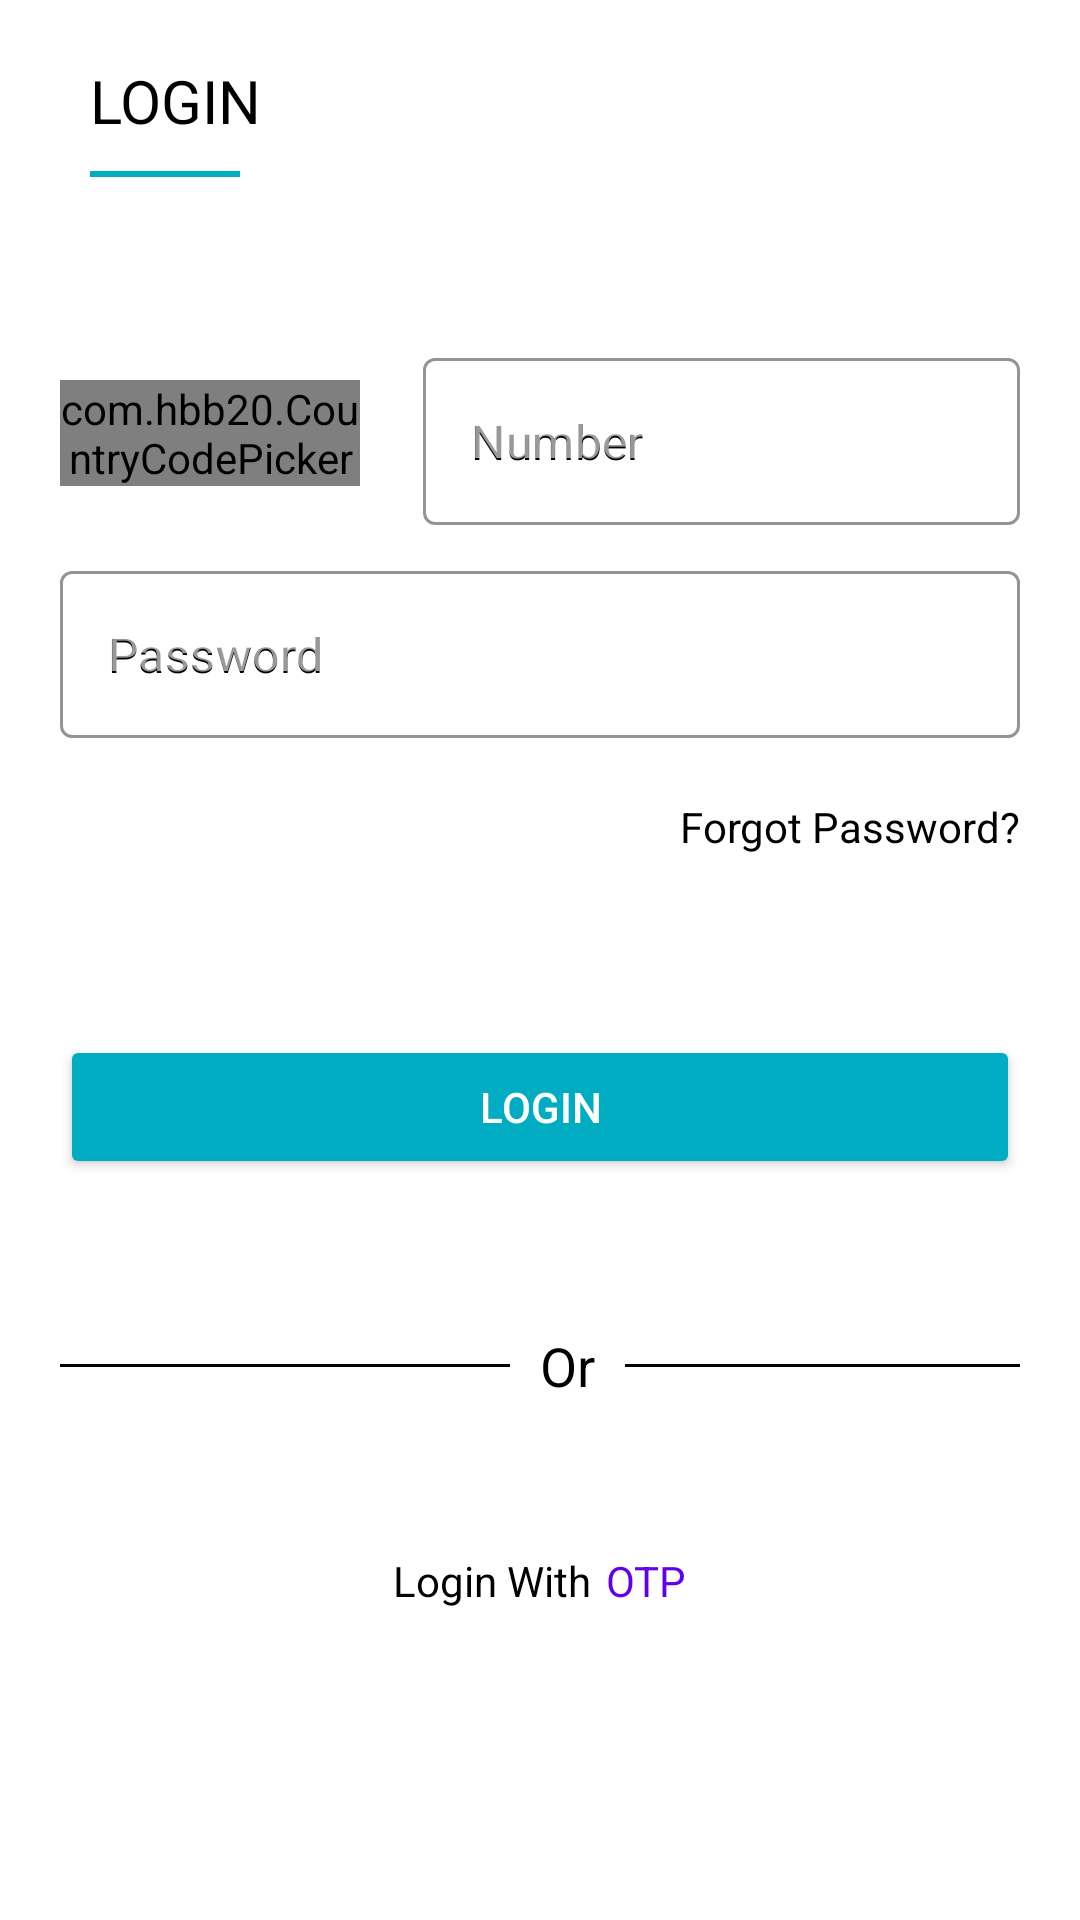

Write the Android layout XML for this screen, with the resource values it uses.
<!-- AndroidManifest.xml: application theme Theme.Gpuntd -->
<!-- res/layout/activity_login_page.xml -->
<?xml version="1.0" encoding="utf-8"?>
<layout xmlns:android="http://schemas.android.com/apk/res/android"
    xmlns:app="http://schemas.android.com/apk/res-auto"
    xmlns:tools="http://schemas.android.com/tools">

    <ScrollView
        android:layout_width="match_parent"
        android:layout_height="match_parent"
        android:background="#fff">


        <RelativeLayout
            android:layout_width="match_parent"
            android:layout_height="match_parent"
            tools:context=".LoginPageActivity">

            <LinearLayout
                android:id="@+id/topBarPage"
                android:layout_width="wrap_content"
                android:layout_height="wrap_content"
                android:orientation="horizontal"
                android:padding="20dp">

                <ImageView
                    android:layout_width="wrap_content"
                    android:layout_height="wrap_content"
                    android:layout_gravity="center_vertical"
                    android:src="@drawable/ic_arrow_left"
                    app:tint="@color/black" />


                <LinearLayout
                    android:id="@+id/titleTv"
                    android:layout_width="wrap_content"
                    android:layout_height="wrap_content"
                    android:layout_marginLeft="10dp"
                    android:orientation="vertical">

                    <TextView
                        android:layout_width="wrap_content"
                        android:layout_height="wrap_content"
                        android:text="LOGIN"
                        android:textColor="@color/black"
                        android:textSize="20sp" />

                    <View
                        android:layout_width="50dp"
                        android:layout_height="2dp"
                        android:layout_marginTop="10dp"
                        android:background="#00ACC1" />

                </LinearLayout>
            </LinearLayout>

            <LinearLayout
                android:layout_width="match_parent"
                android:layout_height="match_parent"
                android:layout_below="@+id/topBarPage"
                android:orientation="vertical"
                android:padding="20dp">

                <LinearLayout
                    android:layout_width="match_parent"
                    android:layout_height="wrap_content"
                    android:layout_marginTop="15dp"
                    android:gravity="center_vertical">

                    <com.hbb20.CountryCodePicker
                        android:layout_width="100dp"
                        android:layout_height="wrap_content"
                        app:ccp_contentColor="@color/black"
                        app:ccp_defaultNameCode="IN" />

                    <View
                        android:layout_width="1dp"
                        android:layout_height="match_parent"
                        android:layout_margin="10dp"
                        android:background="@color/white" />


                    <com.google.android.material.textfield.TextInputLayout
                        style="@style/Widget.MaterialComponents.TextInputLayout.OutlinedBox"
                        android:layout_width="match_parent"
                        android:layout_gravity="center_vertical"
                        app:boxStrokeColor="@color/black"
                        android:layout_height="wrap_content"
                        app:hintTextColor="@color/black"
                        android:hint="Number">

                        <com.google.android.material.textfield.TextInputEditText
                            android:id="@+id/loginPagePhoneET"
                            android:layout_width="match_parent"
                            android:layout_height="wrap_content"
                            android:inputType="phone"
                            android:hint="Number"
                            android:textColorHint="@color/black"
                            android:textColor="@color/black" />

                    </com.google.android.material.textfield.TextInputLayout>


                </LinearLayout>




                <com.google.android.material.textfield.TextInputLayout
                    style="@style/Widget.MaterialComponents.TextInputLayout.OutlinedBox"
                    android:layout_width="match_parent"
                    android:layout_height="wrap_content"
                    android:layout_marginTop="10dp"
                    app:hintTextColor="@color/black"
                    app:boxStrokeColor="@color/black"
                    app:passwordToggleEnabled="true"
                    android:hint="Password">

                    <com.google.android.material.textfield.TextInputEditText
                        android:id="@+id/passPageEt"
                        android:textColor="@color/black"
                        android:hint="Password"
                        android:textColorHint="@color/black"
                        android:layout_width="match_parent"
                        android:layout_height="wrap_content"
                        android:text="" />

                </com.google.android.material.textfield.TextInputLayout>





                <TextView
                    android:id="@+id/forgotPassTv"
                    android:layout_width="wrap_content"
                    android:layout_height="wrap_content"
                    android:layout_gravity="end"
                    android:layout_marginTop="20dp"
                    android:textColor="@color/black"
                    android:text="Forgot Password?" />

                <Button
                    android:id="@+id/btnLogin"
                    android:layout_width="match_parent"
                    android:backgroundTint="#00ACC1"
                    android:layout_height="wrap_content"
                    android:layout_marginTop="60dp"
                    android:text="LOGIN" />

                <LinearLayout
                    android:layout_width="wrap_content"
                    android:layout_height="wrap_content"
                    android:layout_gravity="center_horizontal"
                    android:layout_marginTop="50dp"
                    android:orientation="horizontal">

                    <View
                        android:layout_width="150dp"
                        android:layout_height="1dp"
                        android:layout_gravity="center_vertical"
                        android:layout_marginEnd="10dp"
                        android:background="@color/black" />

                    <TextView
                        android:layout_width="wrap_content"
                        android:layout_height="wrap_content"
                        android:layout_gravity="center_vertical"
                        android:text="Or"
                        android:textColor="@color/black"
                        android:textSize="18dp" />

                    <View
                        android:layout_width="150dp"
                        android:layout_height="1dp"
                        android:layout_gravity="center_vertical"
                        android:layout_marginStart="10dp"
                        android:background="@color/black" />

                </LinearLayout>


                <LinearLayout
                    android:id="@+id/btnLoginWithOtp"
                    android:layout_width="wrap_content"
                    android:layout_height="wrap_content"
                    android:layout_gravity="center_horizontal"
                    android:layout_marginTop="50dp"
                    android:orientation="horizontal">

                    <TextView
                        android:textColor="@color/black"
                        android:layout_width="wrap_content"
                        android:layout_height="wrap_content"
                        android:text="Login With" />

                    <TextView
                        android:layout_width="wrap_content"
                        android:layout_height="wrap_content"
                        android:layout_marginStart="5dp"
                        android:text="OTP"
                        android:textColor="@color/colorPrimary" />

                </LinearLayout>

            </LinearLayout>


        </RelativeLayout>

    </ScrollView>

</layout>
<!-- resources referenced by this layout -->
<resources>
  <style name="Theme.Gpuntd" parent="Theme.MaterialComponents.NoActionBar">
          
          <item name="colorPrimary">@color/colorPrimary</item>
          <item name="colorPrimaryVariant">@color/colorPrimaryVariant</item>
          <item name="colorOnPrimary">@color/black</item>
          
          <item name="colorSecondary">@color/teal_200</item>
          <item name="colorSecondaryVariant">@color/teal_700</item>
          <item name="colorOnSecondary">@color/black</item>
          
          <item name="android:statusBarColor" tools:targetApi="l">?attr/colorPrimaryVariant</item>
          
      </style>
  <!-- not gathered from this repository: default colours our renderer supplied (Android Studio template values) -->
  <color name="teal_200">#FF03DAC5</color>
  <color name="teal_700">#FF018786</color>
  <color name="black">#FF000000</color>
  <color name="white">#FFFFFFFF</color>
  <color name="colorPrimary">#FF6200EE</color>
</resources>
